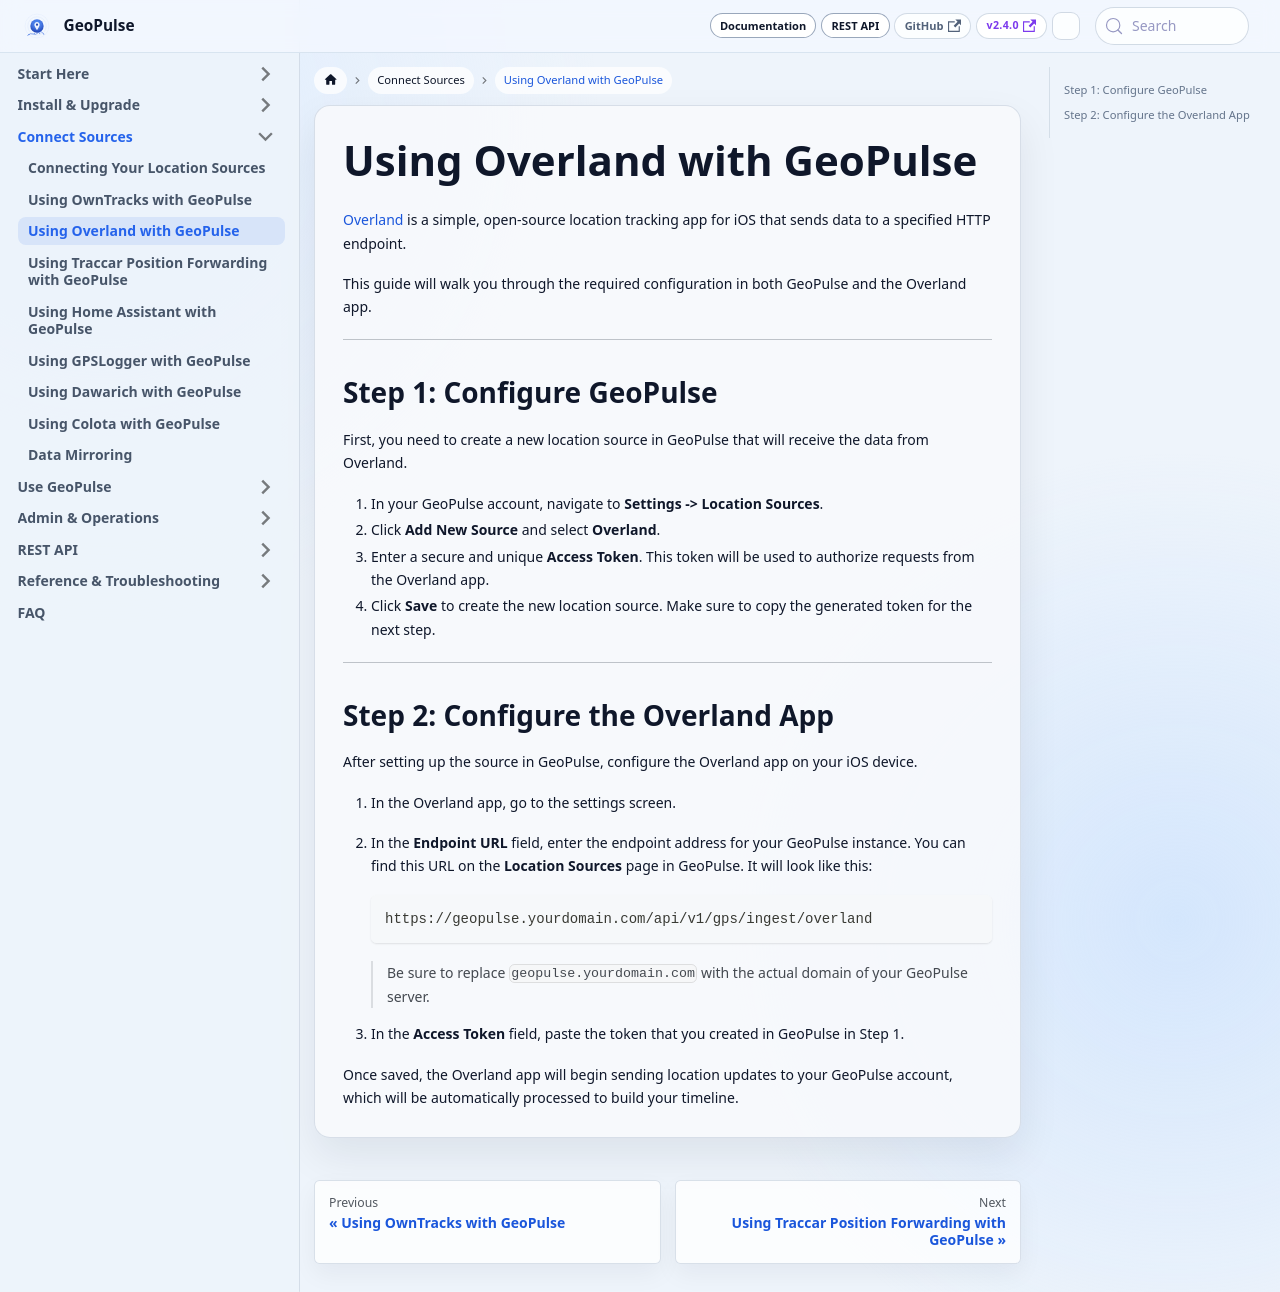

repository: tess1o/geopulse · page: docs/user-guide/gps-sources/overland.html · generator: docusaurus

---
title: Using Overland with GeoPulse
description: A step-by-step guide on how to configure the Overland app to send location data to GeoPulse.
---

# Using Overland with GeoPulse

[Overland](https://overland.p3k.app/) is a simple, open-source location tracking app for iOS that sends data to a specified HTTP endpoint.

This guide will walk you through the required configuration in both GeoPulse and the Overland app.

---

## Step 1: Configure GeoPulse

First, you need to create a new location source in GeoPulse that will receive the data from Overland.

1.  In your GeoPulse account, navigate to **Settings -> Location Sources**.
2.  Click **Add New Source** and select **Overland**.
3.  Enter a secure and unique **Access Token**. This token will be used to authorize requests from the Overland app.
4.  Click **Save** to create the new location source. Make sure to copy the generated token for the next step.

---

## Step 2: Configure the Overland App

After setting up the source in GeoPulse, configure the Overland app on your iOS device.

1.  In the Overland app, go to the settings screen.
2.  In the **Endpoint URL** field, enter the endpoint address for your GeoPulse instance. You can find this URL on the **Location Sources** page in GeoPulse. It will look like this:
    ```
    https://geopulse.yourdomain.com/api/v1/gps/ingest/overland
    ```
    > Be sure to replace `geopulse.yourdomain.com` with the actual domain of your GeoPulse server.

3.  In the **Access Token** field, paste the token that you created in GeoPulse in Step 1.

Once saved, the Overland app will begin sending location updates to your GeoPulse account, which will be automatically processed to build your timeline.
